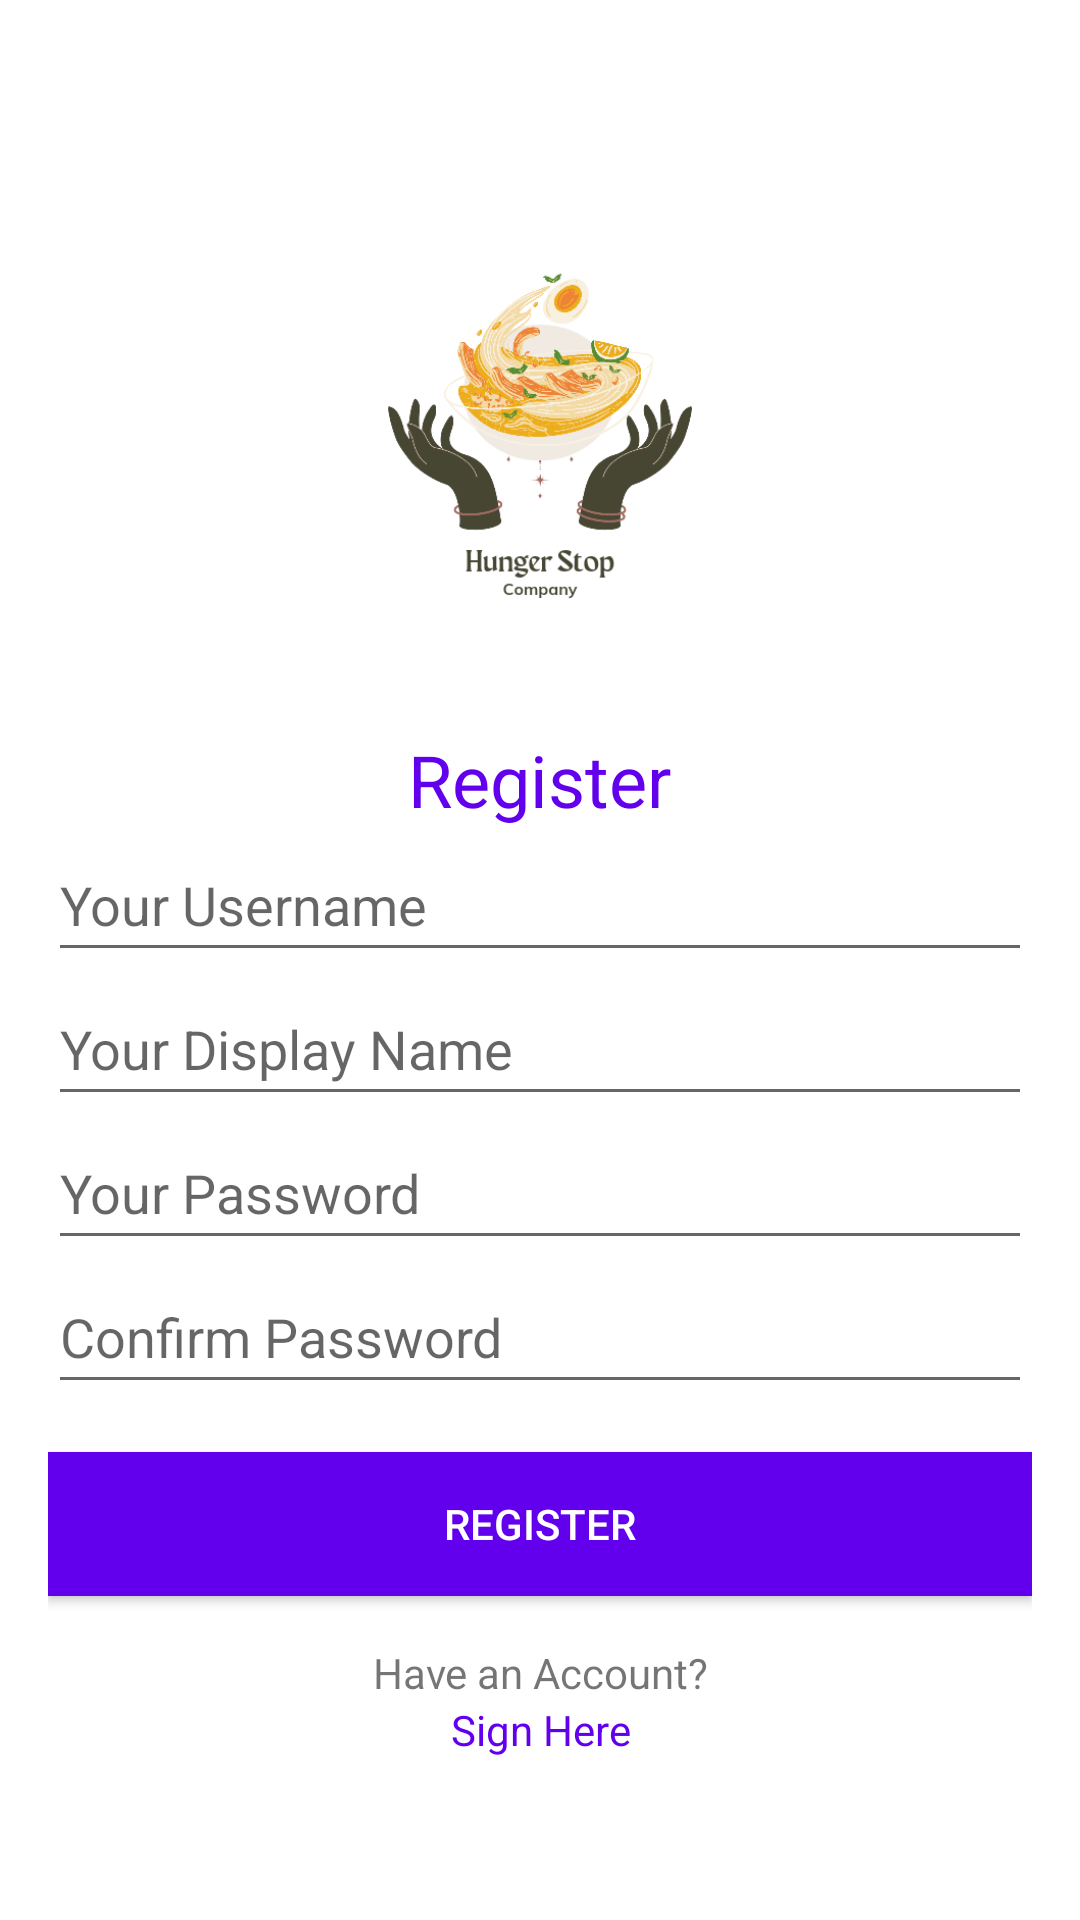

Write the Android layout XML for this screen, with the resource values it uses.
<!-- AndroidManifest.xml: application theme Theme.Proyek -->
<!-- res/layout/activity_register.xml -->
<?xml version="1.0" encoding="utf-8"?>
<LinearLayout xmlns:android="http://schemas.android.com/apk/res/android"
    xmlns:app="http://schemas.android.com/apk/res-auto"
    xmlns:tools="http://schemas.android.com/tools"
    android:layout_width="match_parent"
    android:layout_height="match_parent"
    tools:context=".Register">

  <LinearLayout
      android:layout_width="match_parent"
      android:layout_height="match_parent"
      android:gravity="center"
      android:orientation="vertical"
      android:paddingHorizontal="16dp">

    <androidx.appcompat.widget.AppCompatImageView
        android:layout_width="170dp"
        android:layout_height="190dp"
        app:srcCompat="@drawable/fotologoproyekdone" />

    <TextView
        android:layout_width="wrap_content"
        android:layout_height="wrap_content"
        android:text="Register"
        android:textAppearance="@style/TextAppearance.AppCompat.Headline"
        android:textColor="@color/purple_500" />

    <EditText
        android:id="@+id/txtUsernameRegis"
        android:layout_width="match_parent"
        android:layout_height="wrap_content"
        android:ems="10"
        android:hint="Your Username"
        android:inputType="textPersonName"
        android:minHeight="48dp" />

    <EditText
        android:id="@+id/txtDisplayNameRegis"
        android:layout_width="match_parent"
        android:layout_height="wrap_content"
        android:ems="10"
        android:hint="Your Display Name"
        android:inputType="textPersonName"
        android:minHeight="48dp" />

    <EditText
        android:id="@+id/txtPasswordRegis"
        android:layout_width="match_parent"
        android:layout_height="wrap_content"
        android:ems="10"
        android:hint="Your Password"
        android:inputType="textPersonName"
        android:minHeight="48dp" />

    <EditText
        android:id="@+id/connPassRegis"
        android:layout_width="match_parent"
        android:layout_height="wrap_content"
        android:ems="10"
        android:hint="Confirm Password"
        android:inputType="textPersonName"
        android:minHeight="48dp" />

    <androidx.appcompat.widget.AppCompatButton
        android:id="@+id/btnLogin"
        android:layout_width="match_parent"
        android:layout_height="wrap_content"
        android:layout_marginTop="16dp"
        android:background="@color/purple_500"
        android:text="Register"
        android:textColor="@color/white" />

    <TextView
        android:layout_width="match_parent"
        android:layout_height="wrap_content"
        android:layout_marginTop="16dp"
        android:gravity="center"
        android:text="Have an Account?"
        android:textAppearance="@style/TextAppearance.AppCompat.Small" />

    <TextView
        android:id="@+id/txtGoToLogin"
        android:layout_width="match_parent"
        android:layout_height="wrap_content"
        android:gravity="center"
        android:text="Sign Here"
        android:textAppearance="@style/TextAppearance.AppCompat.Small"
        android:textColor="@color/purple_500" />


  </LinearLayout>
</LinearLayout>
<!-- resources referenced by this layout -->
<resources>
  <!-- drawable fotologoproyekdone: png bitmap (drawable-hdpi, 59656 bytes) -->
  <style name="Theme.Proyek" parent="Theme.MaterialComponents.DayNight.DarkActionBar">
          
          <item name="colorPrimary">@color/purple_500</item>
          <item name="colorPrimaryVariant">@color/purple_700</item>
          <item name="colorOnPrimary">@color/white</item>
          
          <item name="colorSecondary">@color/teal_200</item>
          <item name="colorSecondaryVariant">@color/teal_700</item>
          <item name="colorOnSecondary">@color/black</item>
          
          <item name="android:statusBarColor" tools:targetApi="l">?attr/colorPrimaryVariant</item>
          
      </style>
  <!-- not gathered from this repository: default colours our renderer supplied (Android Studio template values) -->
  <color name="purple_500">#FF6200EE</color>
  <color name="purple_700">#FF3700B3</color>
  <color name="teal_200">#FF03DAC5</color>
  <color name="teal_700">#FF018786</color>
  <color name="black">#FF000000</color>
  <color name="white">#FFFFFFFF</color>
</resources>
